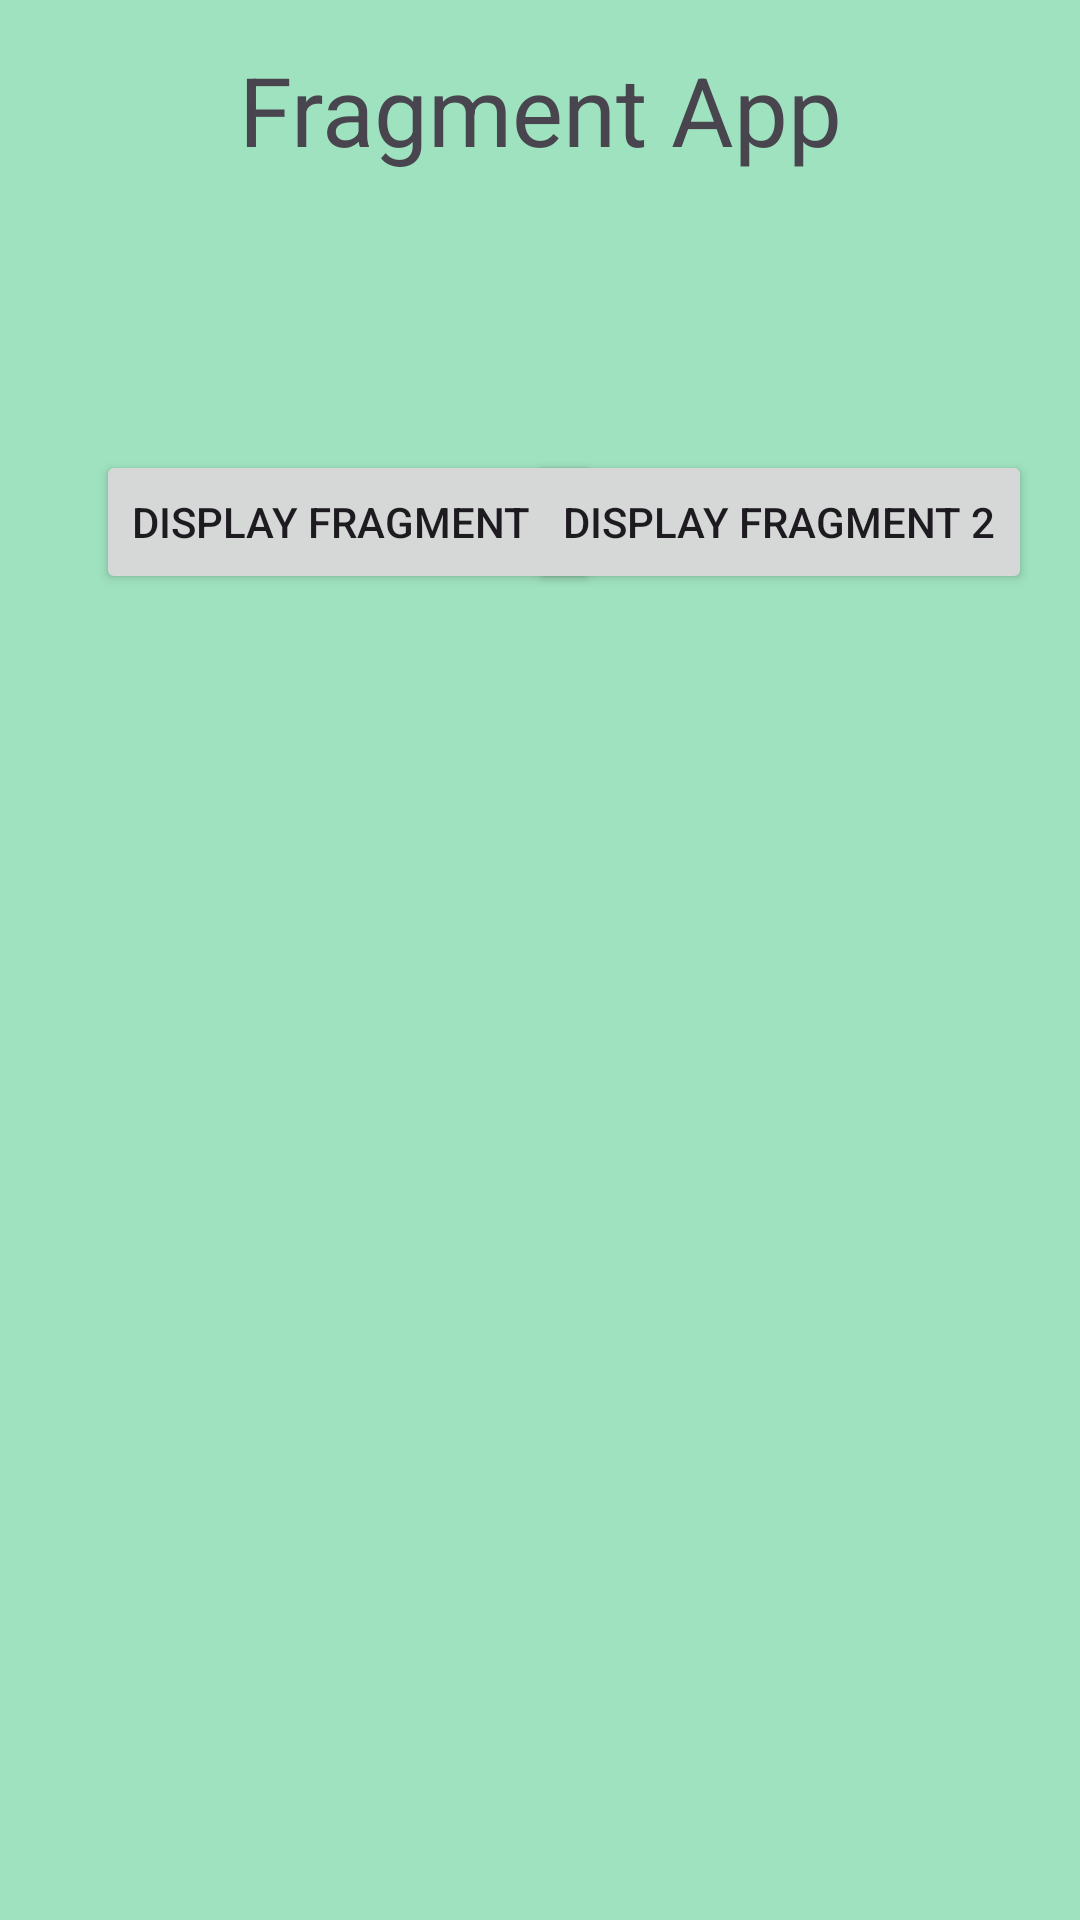

Layout XML and referenced resources for this Android screen:
<!-- AndroidManifest.xml: application theme Theme.FragmentApp -->
<!-- res/layout/activity_main.xml -->
<?xml version="1.0" encoding="utf-8"?>
<androidx.constraintlayout.widget.ConstraintLayout xmlns:android="http://schemas.android.com/apk/res/android"
    xmlns:app="http://schemas.android.com/apk/res-auto"
    xmlns:tools="http://schemas.android.com/tools"
    android:layout_width="match_parent"
    android:layout_height="match_parent"
    android:background="#9FE2BF"
    tools:context=".MainActivity">

    <TextView
        android:id="@+id/textView"
        android:layout_width="wrap_content"
        android:layout_height="wrap_content"
        android:layout_marginTop="15dp"
        android:layout_marginBottom="180dp"
        android:text="Fragment App"
        android:textSize="32sp"
        app:layout_constraintBottom_toTopOf="@+id/framelayout"
        app:layout_constraintEnd_toEndOf="parent"
        app:layout_constraintStart_toStartOf="parent"
        app:layout_constraintTop_toTopOf="parent"
        app:layout_constraintVertical_bias="0.022" />

    <Button
        android:id="@+id/button1"
        android:layout_width="wrap_content"
        android:layout_height="wrap_content"
        android:layout_marginStart="32dp"
        android:layout_marginTop="150dp"
        android:text="Display Fragment 1"
        app:layout_constraintStart_toStartOf="parent"
        app:layout_constraintTop_toTopOf="parent" />

    <Button
        android:id="@+id/button2"
        android:layout_width="wrap_content"
        android:layout_height="wrap_content"
        android:layout_marginEnd="16dp"
        android:text="Display Fragment 2"
        app:layout_constraintBaseline_toBaselineOf="@+id/button1"
        app:layout_constraintEnd_toEndOf="parent" />

    <FrameLayout
        android:id="@+id/framelayout"
        android:layout_width="match_parent"
        android:layout_height="0dp"
        android:layout_marginBottom="293dp"
        app:layout_constraintBottom_toBottomOf="parent"
        app:layout_constraintEnd_toEndOf="parent"
        app:layout_constraintStart_toStartOf="parent"
        app:layout_constraintTop_toBottomOf="@+id/textView" />


</androidx.constraintlayout.widget.ConstraintLayout>
<!-- resources referenced by this layout -->
<resources>
  <style name="Theme.FragmentApp" parent="Base.Theme.FragmentApp" />
  <style name="Base.Theme.FragmentApp" parent="Theme.Material3.DayNight.NoActionBar">
          
          
      </style>
</resources>
